Dataset: dataset (GitHub, user631/dokulanc). Classes: level, nyugta, oneletrajz, szamla, urlap.

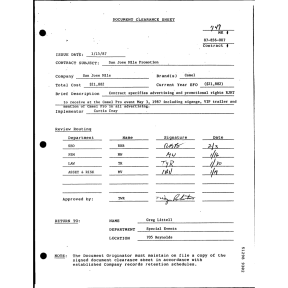
Label: urlap

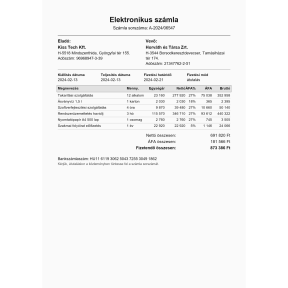
Label: szamla

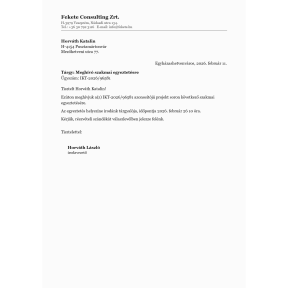
Label: level

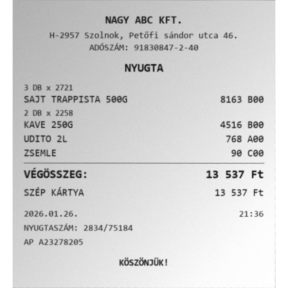
Label: nyugta

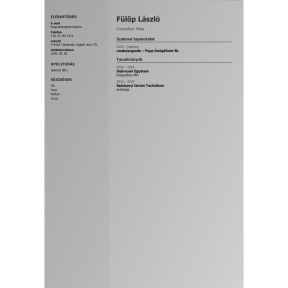
Label: oneletrajz

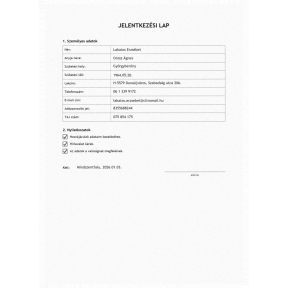
Label: urlap
